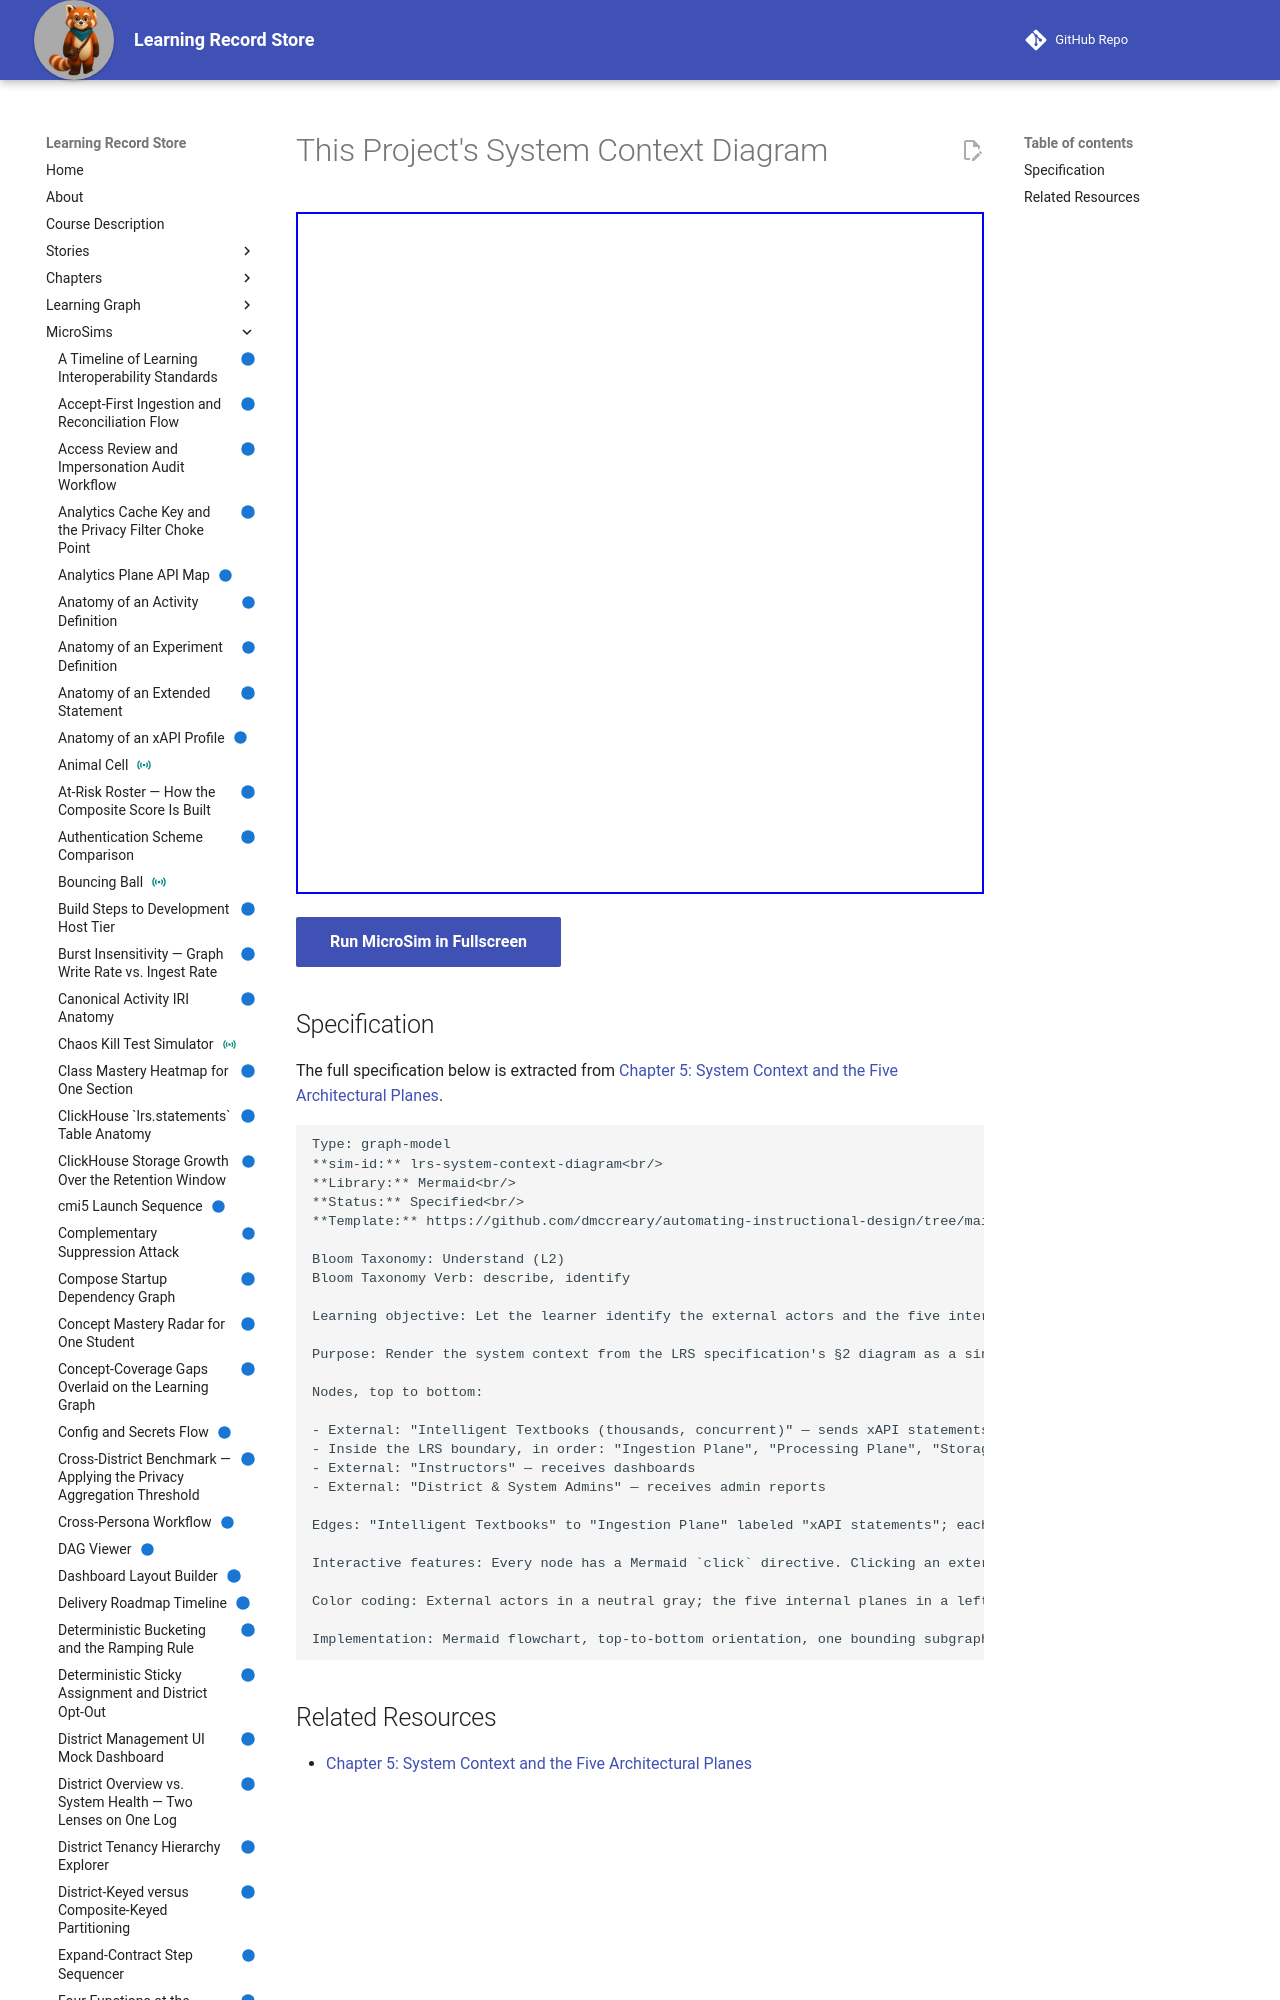

repository: dmccreary/learning-record-store · page: sims/lrs-system-context-diagram/index.html · generator: mkdocs

---
title: This Project's System Context Diagram
description: Let the learner identify the external actors and the five internal planes of this project's Learning Record Store, and describe in one sentence what crosses the system boundary in each direction.
status: implemented
library: Mermaid
bloom_level: Understand (L2)
---

# This Project's System Context Diagram



<iframe src="main.html" width="100%" height="682"></iframe>

[Run MicroSim in Fullscreen](main.html){ .md-button .md-button--primary }
